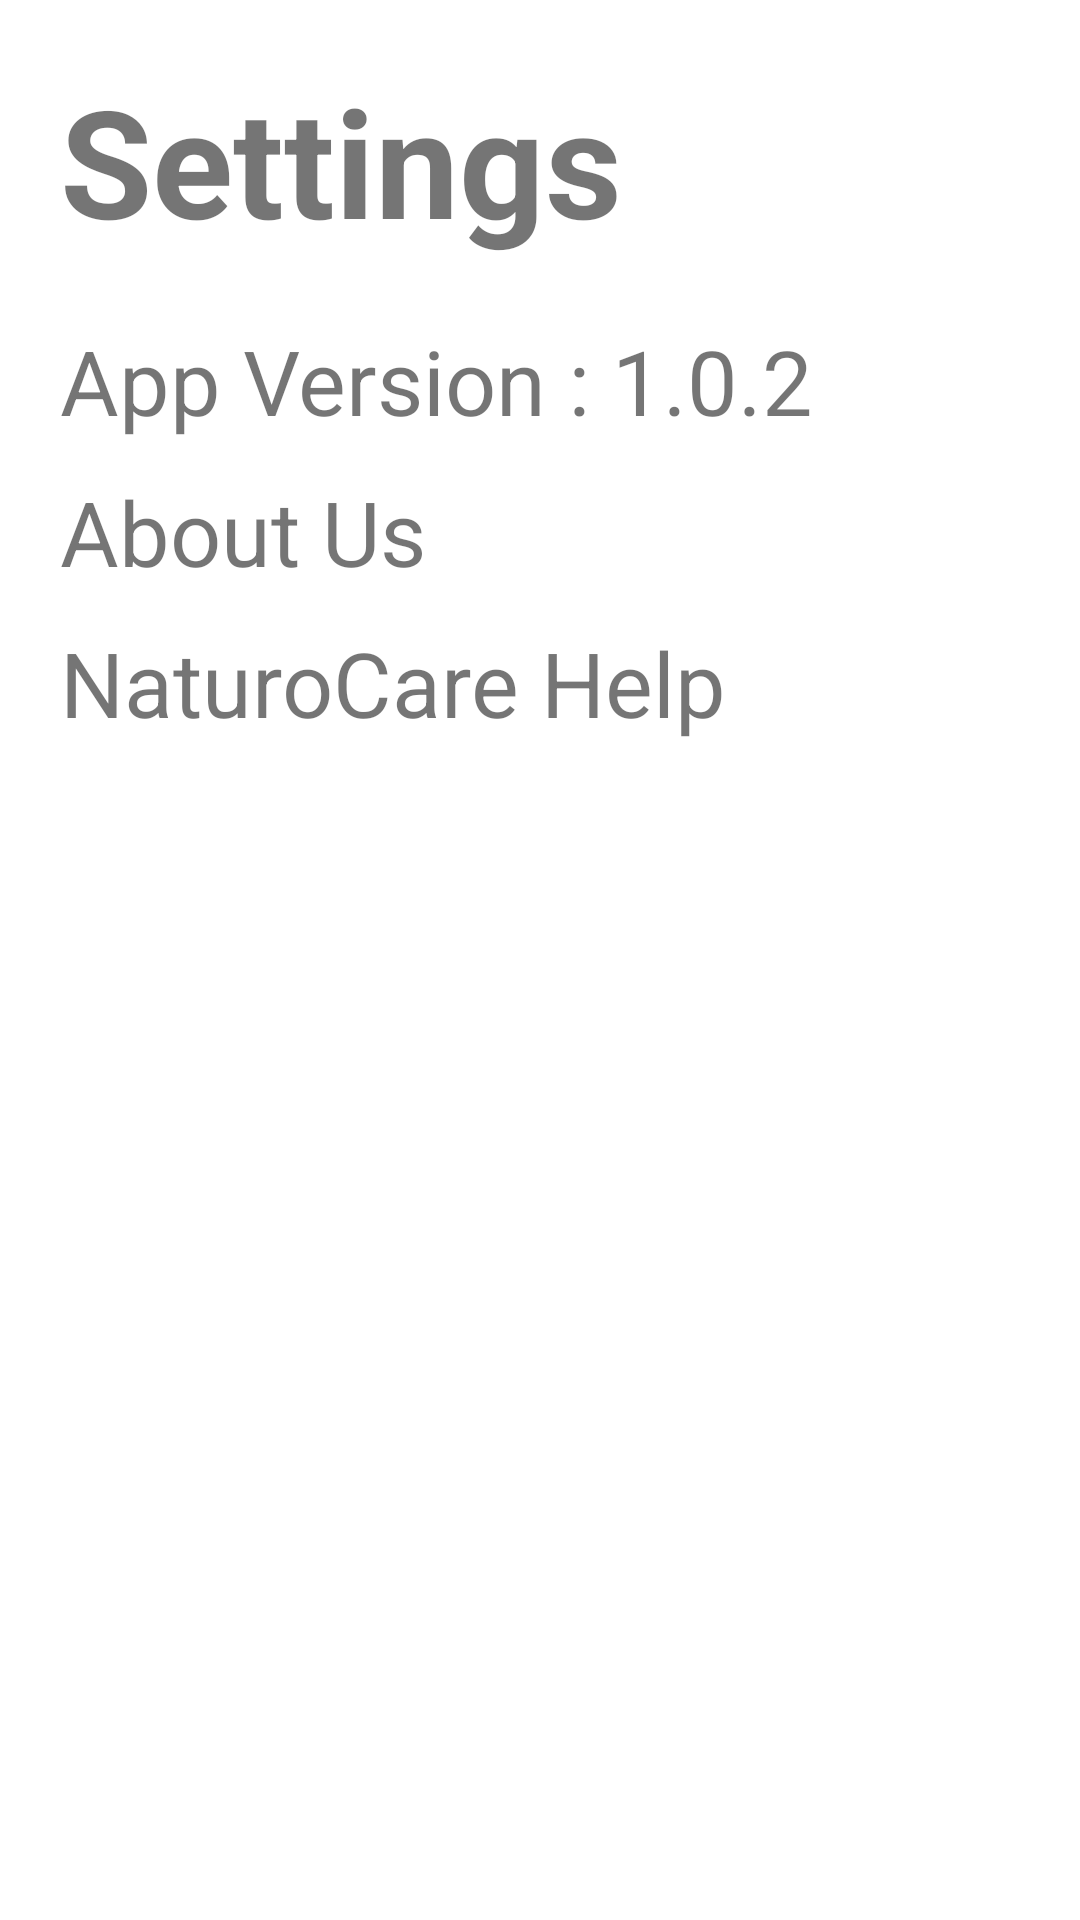

Write the Android layout XML for this screen, with the resource values it uses.
<!-- AndroidManifest.xml: application theme Theme.NaturoCare -->
<!-- res/layout/settings_fragment.xml -->
<?xml version="1.0" encoding="utf-8"?>
<RelativeLayout xmlns:android="http://schemas.android.com/apk/res/android"
    xmlns:tools="http://schemas.android.com/tools"
    android:layout_width="match_parent"
    android:layout_height="match_parent"
    tools:context=".ui.settings.SettingsFragment">

    <TextView
        android:id="@+id/SettingText"
        android:layout_width="wrap_content"
        android:layout_height="wrap_content"
        android:text="Settings"
        android:textStyle="bold"
        android:textSize="50sp"
        android:layout_margin="20dp"/>

    <TextView
        android:id="@+id/AppVersion"
        android:layout_width="wrap_content"
        android:layout_height="wrap_content"
        android:text="App Version : 1.0.2"
        android:textSize="30sp"
        android:layout_below="@+id/SettingText"
        android:layout_marginStart="20sp"/>

    <TextView
        android:id="@+id/AboutUs"
        android:layout_width="wrap_content"
        android:layout_height="wrap_content"
        android:text="About Us"
        android:textSize="30sp"
        android:layout_below="@+id/AppVersion"
        android:layout_marginTop="10sp"
        android:layout_marginStart="20sp"/>

    <TextView
        android:layout_width="wrap_content"
        android:layout_height="wrap_content"
        android:text="NaturoCare Help"
        android:textSize="30sp"
        android:layout_below="@+id/AboutUs"
        android:layout_marginTop="10sp"
        android:layout_marginStart="20sp"/>


</RelativeLayout>
<!-- resources referenced by this layout -->
<resources>
  <style name="Theme.NaturoCare" parent="Theme.MaterialComponents.DayNight.NoActionBar">
          
          <item name="colorPrimary">@color/purple_200</item>
          <item name="colorPrimaryVariant">@color/purple_500</item>
          <item name="colorOnPrimary">@color/purple_700</item>
          
          <item name="colorSecondary">@color/teal_200</item>
          <item name="colorSecondaryVariant">@color/teal_700</item>
          <item name="colorOnSecondary">@color/black</item>
          
          <item name="android:statusBarColor" tools:targetApi="l">?attr/colorPrimaryVariant</item>
          
          <item name="android:windowAnimationStyle">@style/CustomAnimation</item>
      </style>
  <color name="purple_200">#EBDFD8</color>
  <color name="purple_500">#EBDFD8</color>
  <color name="purple_700">#EBDFD8</color>
  <color name="teal_200">#FF03DAC5</color>
  <color name="teal_700">#FF018786</color>
  <color name="black">#FF000000</color>
  <style name="CustomAnimation" parent="@android:style/Animation.Activity">
          <item name="android:activityOpenEnterAnimation">@anim/slide_in_right</item>
          <item name="android:activityOpenExitAnimation">@anim/slide_out_left</item>
          <item name="android:activityCloseEnterAnimation">@anim/slide_in_left</item>
          <item name="android:activityCloseExitAnimation">@anim/slide_out_right</item>
      </style>
</resources>
